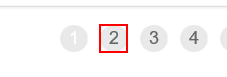
Task: Robotic Enterprise Framework
Workflow: GetTransactionData

Step 1: find the list item '"+in_TransactionNumber.ToString+"'
